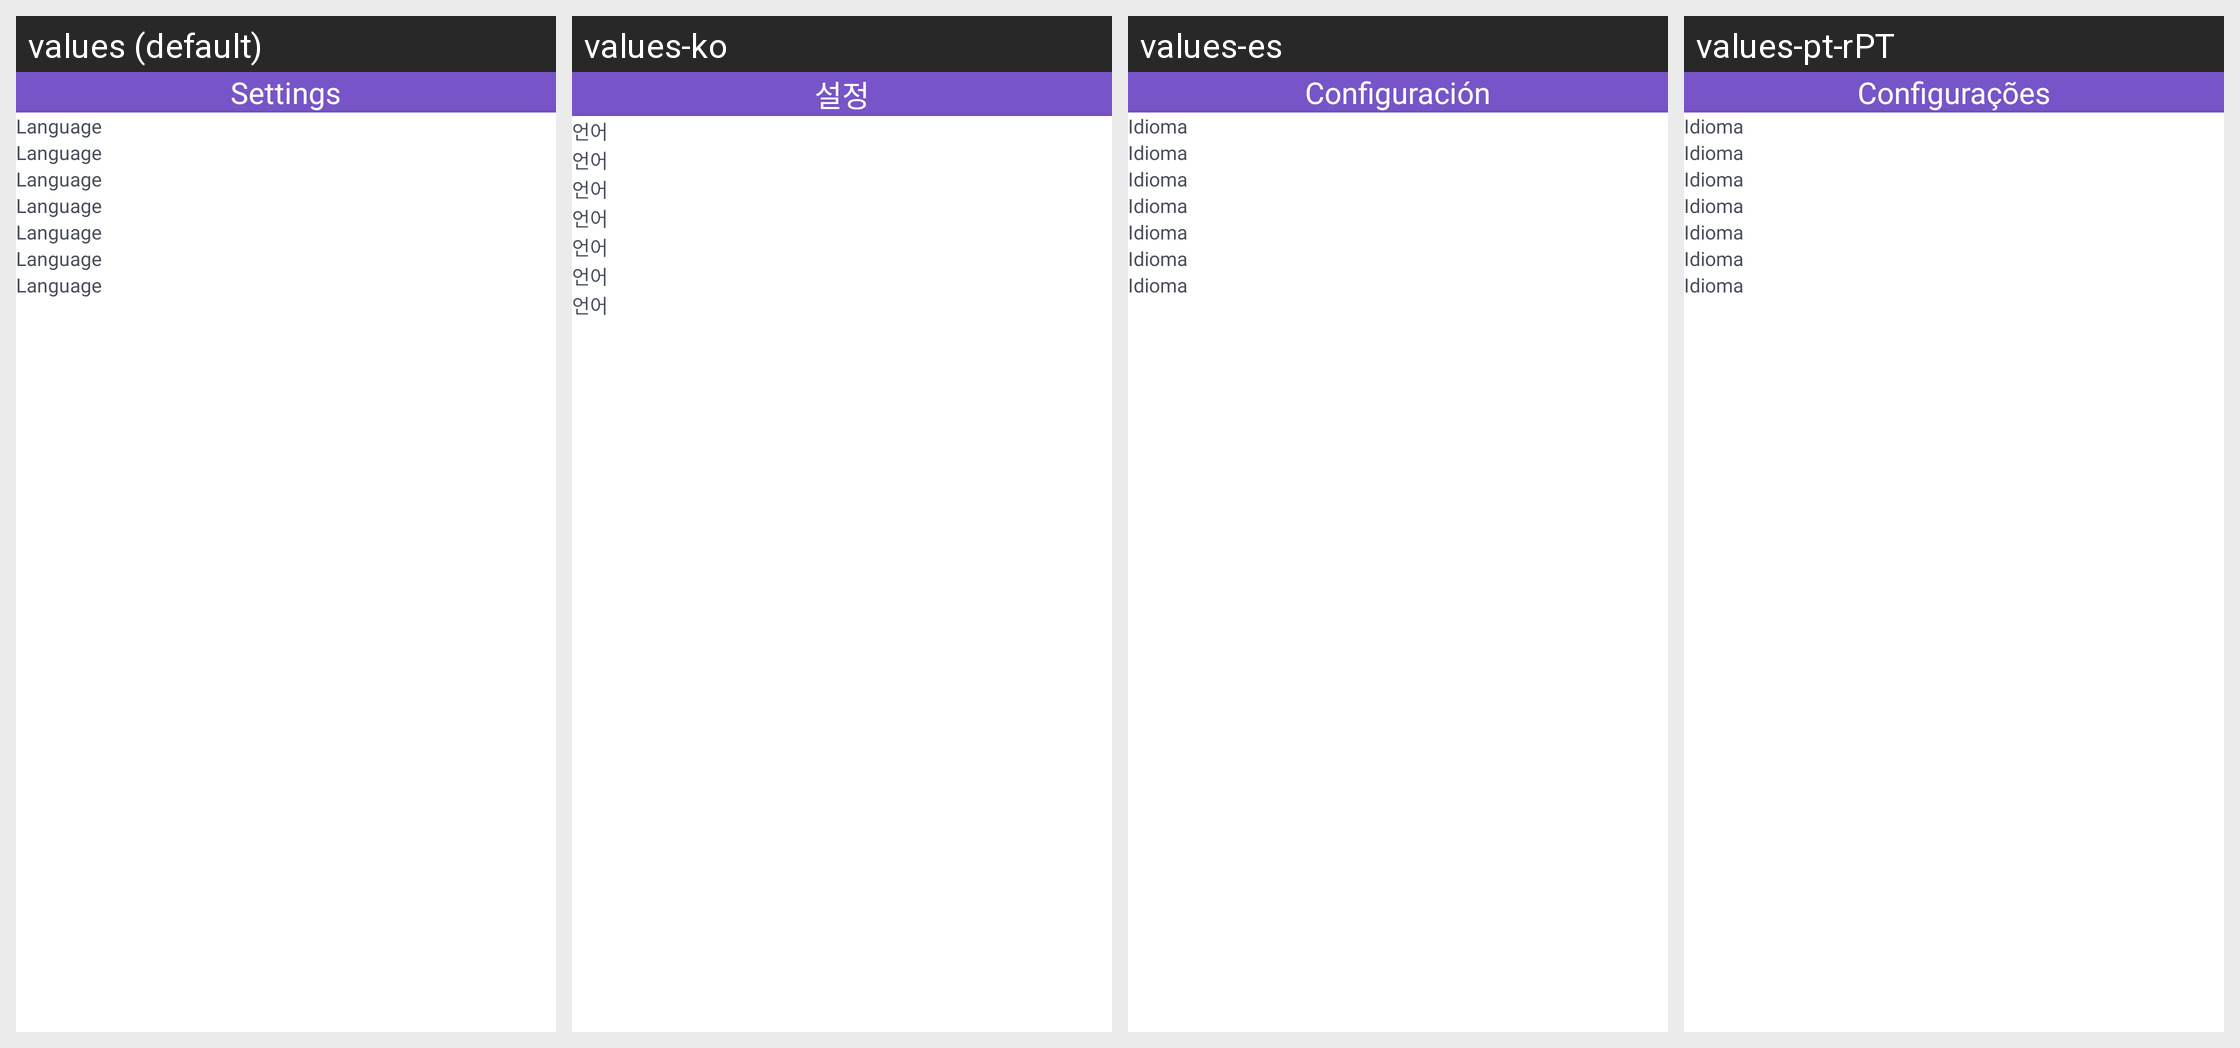

The same Android screen rendered under several of its app's locales, left to right. List the strings drawn on it with the default value and each locale's translation.
Android screen res/layout/activity_setting_no1.xml rendered under 4 locales, left to right: values (default), values-ko, values-es, values-pt-rPT. Device: Nexus 5 (rendered at 1080×1920; each locale shown at half size, 540×960, under a caption strip naming it); theme Theme.MyCodeBase.
Other locales in the repository, not shown: values-ar, values-bn, values-de, values-fr, values-hi, values-in, values-ja, values-pt-rBR, values-ru, values-tr, values-zh-rCN, values-zh-rTW.
Strings drawn on this screen, with the default value and each locale's value (text and hints the layout hard-codes, and strings that could not be matched under every locale, appear in the picture but are not listed):

settings
  values: Settings
  values-ko: 설정
  values-es: Configuración
  values-pt-rPT: Configurações

language
  values: Language
  values-ko: 언어
  values-es: Idioma
  values-pt-rPT: Idioma
